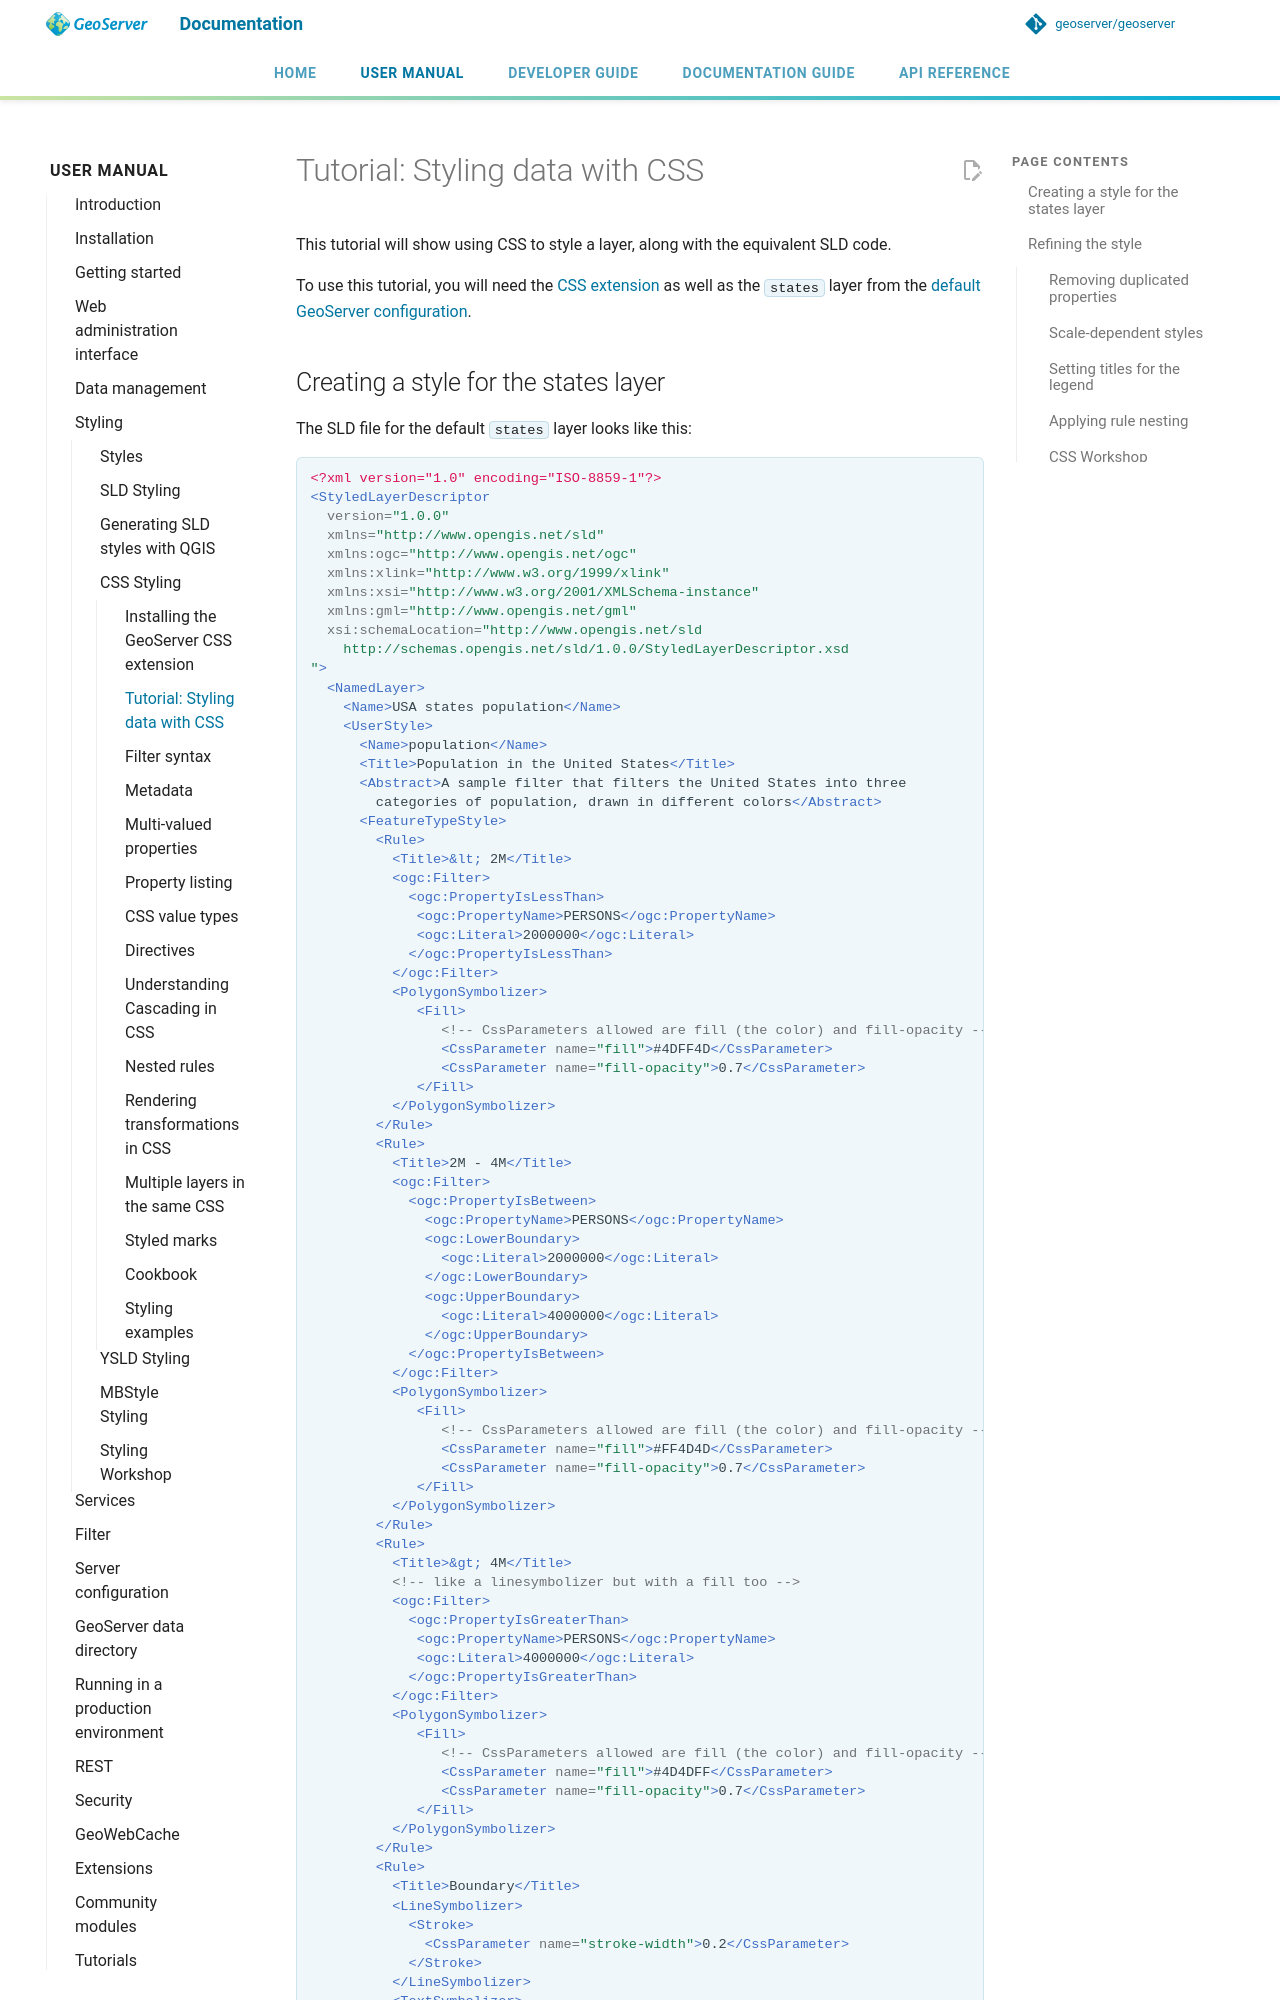

repository: petersmythe/geoserver · page: latest/en/user/styling/css/tutorial/index.html · generator: mkdocs

# Tutorial: Styling data with CSS

This tutorial will show using CSS to style a layer, along with the equivalent SLD code.

To use this tutorial, you will need the [CSS extension](install.md) as well as the `states` layer from the [default GeoServer configuration](https://github.com/geoserver/geoserver/tree/main/data/release/data/shapefiles).
